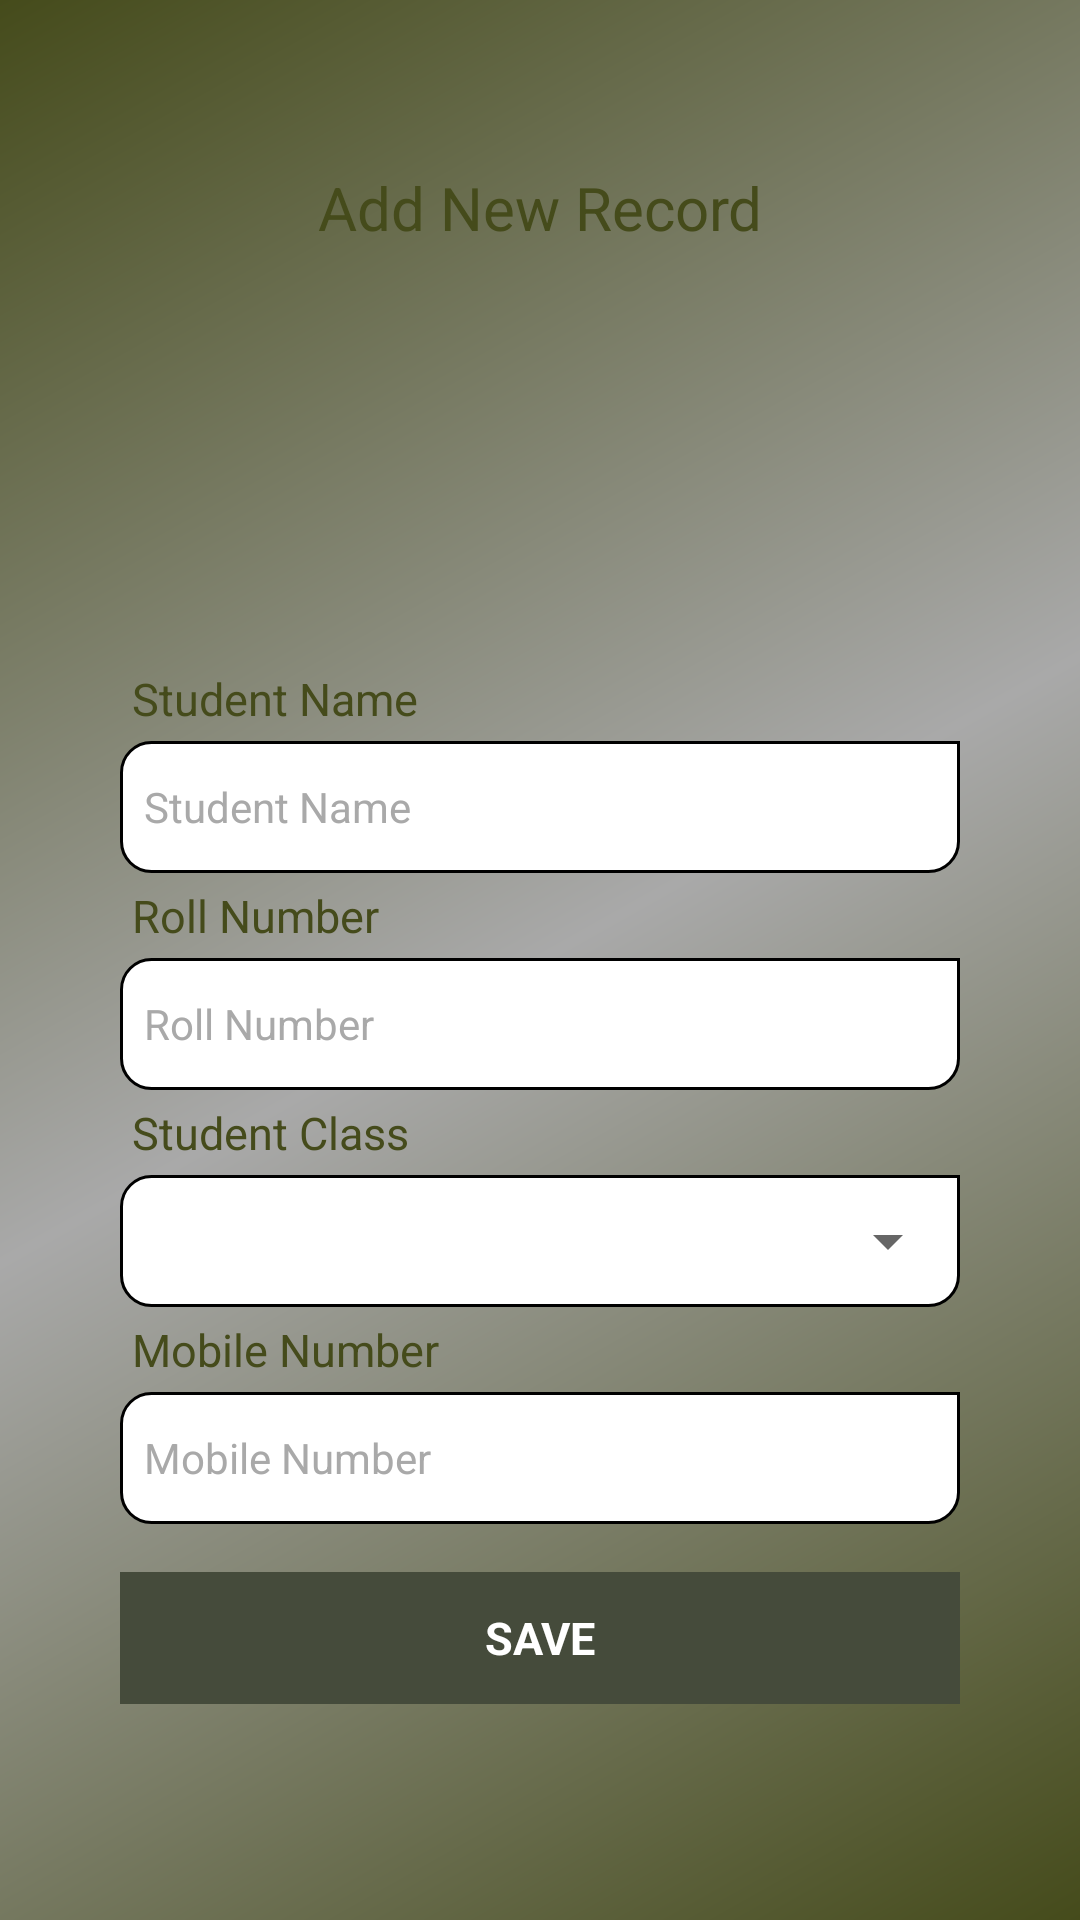

The Android layout XML behind this screen, and the referenced resources:
<!-- AndroidManifest.xml: application theme Theme.StudentRecordApp -->
<!-- res/layout/fragment_add_record.xml -->
<?xml version="1.0" encoding="utf-8"?>
<layout xmlns:android="http://schemas.android.com/apk/res/android"
    xmlns:tools="http://schemas.android.com/tools"
    tools:context=".ui.fragments.AddRecordFragment">


    <data>

        <variable
            name="addRecordFragment"
            type="com.team42.student_record_app.ui.fragments.AddRecordFragment" />
    </data>

    <androidx.core.widget.NestedScrollView
        android:layout_width="match_parent"
        android:layout_height="match_parent"
        android:fillViewport="true">

        <RelativeLayout
            android:layout_width="match_parent"
            android:layout_height="match_parent"
            android:background="@drawable/bg_gradient">

            <LinearLayout
                android:layout_width="match_parent"
                android:layout_height="wrap_content"
                android:layout_centerInParent="true"
                android:layout_marginStart="16dp"
                android:layout_marginTop="20dp"
                android:layout_marginEnd="16dp"
                android:layout_marginBottom="20dp"
                android:background="@drawable/details_item_bg"
                android:orientation="vertical"
                android:padding="08dp">

                <TextView
                    android:id="@+id/txtNewRecord"
                    android:layout_width="match_parent"
                    android:layout_height="wrap_content"
                    android:gravity="center_horizontal"
                    android:text="@string/add_new_record"
                    android:textColor="@color/army_green"
                    android:textSize="20sp"
                    android:textStyle="normal" />

                <ImageView
                    android:layout_width="200dp"
                    android:layout_height="120dp"
                    android:layout_gravity="center_horizontal"
                    android:layout_marginTop="08dp"
                    android:background="@drawable/ic_logo_" />

                <TextView
                    android:id="@+id/txtStudentName"
                    android:layout_width="match_parent"
                    android:layout_height="wrap_content"
                    android:layout_marginStart="16dp"
                    android:layout_marginTop="08dp"
                    android:layout_marginEnd="16dp"
                    android:padding="04dp"
                    android:text="@string/stu_name"
                    android:textAllCaps="false"
                    android:textColor="@color/army_green"
                    android:textSize="15sp" />

                <androidx.appcompat.widget.AppCompatEditText
                    android:id="@+id/edtStudentName"
                    android:layout_width="match_parent"
                    android:layout_height="44dp"
                    android:layout_marginStart="16dp"
                    android:layout_marginEnd="16dp"
                    android:background="@drawable/edt_background"
                    android:hint="@string/stu_name"
                    android:inputType="textCapWords"
                    android:paddingStart="08dp"
                    android:textColor="@color/army_green"
                    android:textColorHint="@color/dark_gray"
                    android:textSize="14sp" />


                <TextView
                    android:id="@+id/txtRollNumber"
                    android:layout_width="match_parent"
                    android:layout_height="wrap_content"
                    android:layout_marginStart="16dp"
                    android:layout_marginEnd="16dp"
                    android:padding="04dp"
                    android:text="@string/stu_roll_number"
                    android:textAllCaps="false"
                    android:textColor="@color/army_green"
                    android:textSize="15sp" />

                <androidx.appcompat.widget.AppCompatEditText
                    android:id="@+id/edtRollNumber"
                    android:layout_width="match_parent"
                    android:layout_height="44dp"
                    android:layout_marginStart="16dp"
                    android:layout_marginEnd="16dp"
                    android:background="@drawable/edt_background"
                    android:hint="@string/stu_roll_number"
                    android:inputType="number"
                    android:paddingStart="08dp"
                    android:textColor="@color/army_green"
                    android:textColorHint="@color/dark_gray"
                    android:textSize="14sp" />

                <TextView
                    android:id="@+id/txtStudentClass"
                    android:layout_width="match_parent"
                    android:layout_height="wrap_content"
                    android:layout_marginStart="16dp"
                    android:layout_marginEnd="16dp"
                    android:padding="04dp"
                    android:text="@string/stu_class"
                    android:textAllCaps="false"
                    android:textColor="@color/army_green"
                    android:textSize="15sp" />

                <RelativeLayout
                    android:layout_width="match_parent"
                    android:layout_height="wrap_content"
                    android:layout_marginStart="16dp"
                    android:layout_marginEnd="16dp"
                    android:background="@drawable/edt_background">

                    <androidx.appcompat.widget.AppCompatSpinner
                        android:id="@+id/spinnerClass"
                        android:layout_width="match_parent"
                        android:layout_height="44dp"
                        android:hint="@string/stud_class"
                        android:paddingStart="08dp"
                        android:paddingEnd="08dp"
                        android:textColor="@color/army_green"
                        android:textColorHint="@color/dark_gray"
                        android:textSize="14sp" />
                </RelativeLayout>


                <TextView
                    android:id="@+id/txtvehicleCapacity"
                    android:layout_width="match_parent"
                    android:layout_height="wrap_content"
                    android:layout_marginStart="16dp"
                    android:layout_marginEnd="16dp"
                    android:padding="04dp"
                    android:text="@string/stu_mobile"
                    android:textAllCaps="false"
                    android:textColor="@color/army_green"
                    android:textSize="15sp" />


                <androidx.appcompat.widget.AppCompatEditText
                    android:id="@+id/edtMobileNumber"
                    android:layout_width="match_parent"
                    android:layout_height="44dp"
                    android:layout_marginStart="16dp"
                    android:layout_marginEnd="16dp"
                    android:background="@drawable/edt_background"
                    android:hint="@string/stu_mobile"
                    android:inputType="numberDecimal"
                    android:paddingStart="08dp"
                    android:textColor="@color/army_green"
                    android:textColorHint="@color/dark_gray"
                    android:textSize="14sp" />

                <TextView
                    android:id="@+id/txtDOB"
                    android:layout_width="match_parent"
                    android:layout_height="wrap_content"
                    android:layout_marginStart="16dp"
                    android:layout_marginEnd="16dp"
                    android:padding="04dp"
                    android:text="@string/dob"
                    android:textAllCaps="false"
                    android:textColor="@color/army_green"
                    android:textSize="15sp"
                    android:visibility="gone" />


                <EditText
                    android:id="@+id/edtDob"
                    android:layout_width="match_parent"
                    android:layout_height="44dp"
                    android:layout_marginStart="16dp"
                    android:layout_marginEnd="16dp"
                    android:background="@drawable/edt_background"
                    android:clickable="false"
                    android:cursorVisible="false"
                    android:focusable="false"
                    android:focusableInTouchMode="false"
                    android:gravity="center_vertical"
                    android:hint="@string/stu_mobile"
                    android:paddingStart="08dp"
                    android:paddingEnd="08dp"
                    android:textColor="@color/army_green"
                    android:textColorHint="@color/dark_gray"
                    android:textSize="14sp"
                    android:visibility="gone" />

                <RelativeLayout
                    android:id="@+id/saveButton"
                    android:layout_width="match_parent"
                    android:layout_height="44dp"
                    android:layout_margin="16dp"
                    android:background="@drawable/button_background"
                    android:clickable="true"
                    android:focusable="true">

                    <TextView
                        android:id="@+id/txtSaveButton"
                        android:layout_width="match_parent"
                        android:layout_height="match_parent"
                        android:gravity="center"
                        android:text="@string/save"
                        android:textAllCaps="true"
                        android:textColor="@color/white"
                        android:textSize="15sp"
                        android:textStyle="bold" />
                </RelativeLayout>

            </LinearLayout>
        </RelativeLayout>
    </androidx.core.widget.NestedScrollView>

</layout>
<!-- resources referenced by this layout -->
<resources>
  <color name="army_green">#454B1B</color>
  <color name="dark_gray">#A9A9A9</color>
  <color name="white">#FFFFFFFF</color>
  <!-- drawable bg_gradient (drawable) -->
  <?xml version="1.0" encoding="utf-8"?>
  <shape xmlns:android="http://schemas.android.com/apk/res/android"
      android:shape="rectangle">
      <gradient
          android:angle="135"
          android:centerColor="@color/dark_gray"
          android:endColor="@color/army_green"
          android:startColor="@color/army_green"
          android:type="linear" />
  
  </shape>
  <!-- drawable button_background (drawable) -->
  <?xml version="1.0" encoding="utf-8"?>
  <ripple xmlns:android="http://schemas.android.com/apk/res/android"
      android:color="@color/army_green"
      android:shape="rectangle">
      <item
          android:id="@+id/mask"
          android:drawable="@color/army_green_light1" />
  
  </ripple>
  <!-- drawable edt_background (drawable) -->
  <?xml version="1.0" encoding="utf-8"?>
  <shape xmlns:android="http://schemas.android.com/apk/res/android"
      android:shape="rectangle">
      <solid android:color="@color/white" />
      <corners
          android:bottomLeftRadius="10dp"
          android:bottomRightRadius="10dp"
          android:topLeftRadius="10dp" />
      <stroke
          android:width="1dp"
          android:color="@color/black" />
  
  </shape>
  <string name="add_new_record">Add New Record</string>
  <string name="dob">Date of Birth</string>
  <string name="save">Save</string>
  <string name="stu_class">Student Class</string>
  <string name="stu_mobile">Mobile Number</string>
  <string name="stu_name">Student Name</string>
  <string name="stu_roll_number">Roll Number</string>
  <string name="stud_class">Class</string>
  <style name="Theme.StudentRecordApp" parent="Theme.MaterialComponents.DayNight.DarkActionBar">
          
          <item name="colorPrimary">@color/purple_500</item>
          <item name="colorPrimaryVariant">@color/purple_700</item>
          <item name="colorOnPrimary">@color/white</item>
          
          <item name="colorSecondary">@color/teal_200</item>
          <item name="colorSecondaryVariant">@color/teal_700</item>
          <item name="colorOnSecondary">@color/black</item>
          
          <item name="android:statusBarColor">?attr/colorPrimaryVariant</item>
          
      </style>
  <color name="army_green_light1">#454B3B</color>
  <color name="black">#FF000000</color>
  <color name="purple_500">#FF6200EE</color>
  <color name="purple_700">#FF3700B3</color>
  <color name="teal_200">#FF03DAC5</color>
  <color name="teal_700">#FF018786</color>
</resources>
